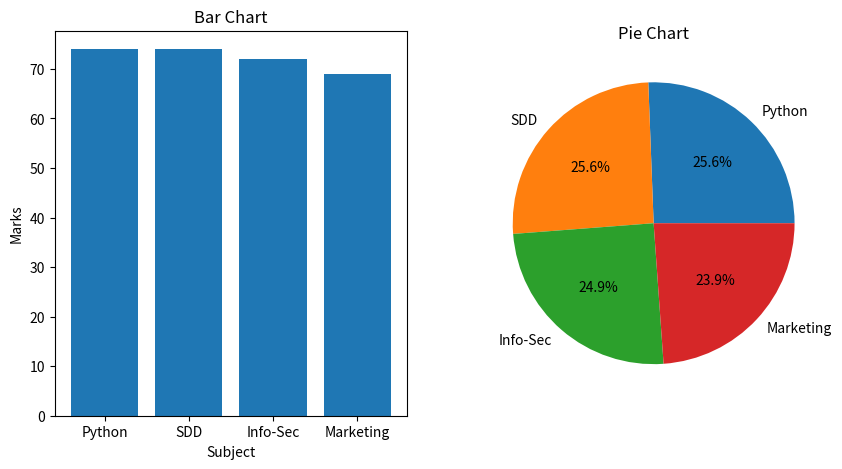

Python code for this plot:
# To plot multipal plots in same frame.
import matplotlib.pyplot as plt

sub =["Python", "SDD", "Info-Sec", "Marketing"]
marks = [74, 74, 72, 69]

plt.figure(figsize=(10,5))

plt.subplot(1, 2, 1)
plt.bar(sub, marks)
plt.title("Bar Chart") 
plt.xlabel("Subject") 
plt.ylabel("Marks")

plt.subplot(1,2,2)
plt.pie(marks, labels=sub, autopct='%1.1f%%')
plt.title("Pie Chart")


plt.show()
